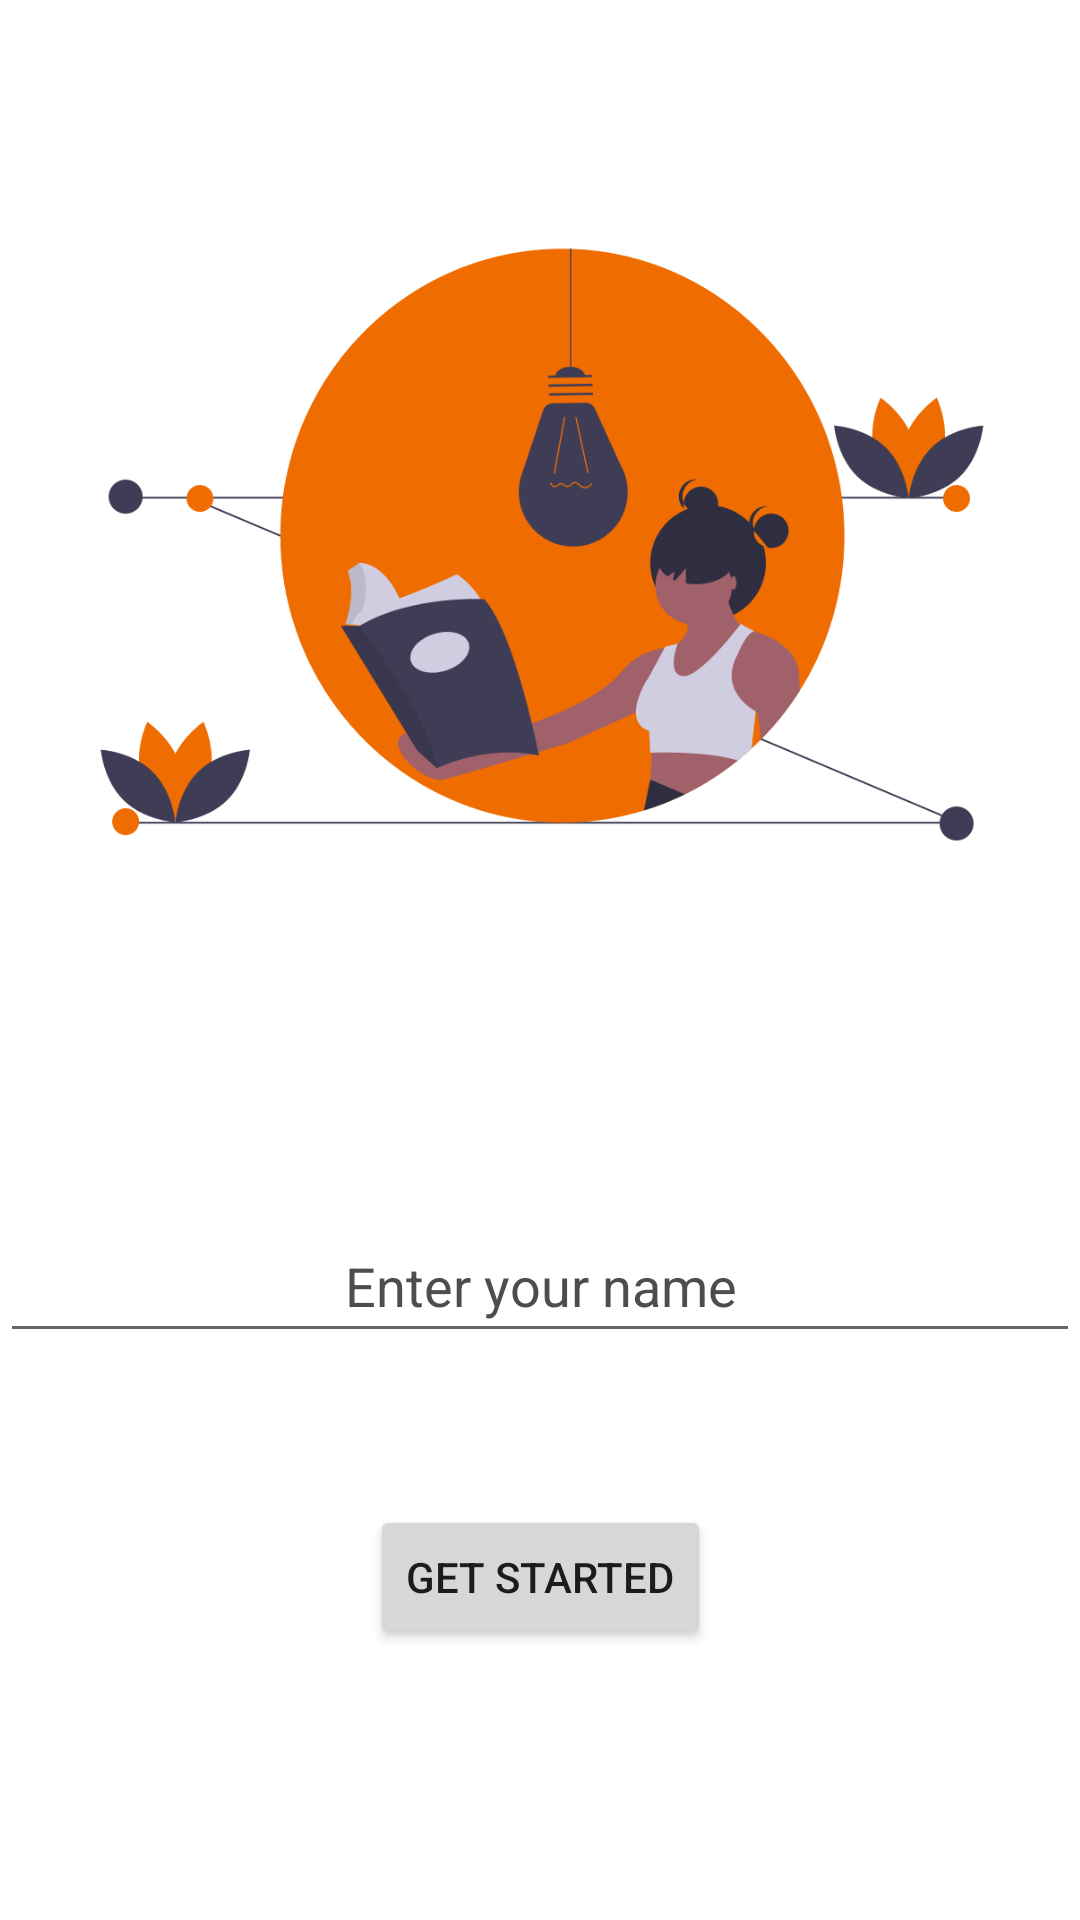

The Android layout XML behind this screen, and the referenced resources:
<!-- AndroidManifest.xml: application theme Theme.Bibliofy -->
<!-- res/layout/activity_intro2.xml -->
<?xml version="1.0" encoding="utf-8"?>
<androidx.constraintlayout.widget.ConstraintLayout xmlns:android="http://schemas.android.com/apk/res/android"
    xmlns:app="http://schemas.android.com/apk/res-auto"
    xmlns:tools="http://schemas.android.com/tools"
    android:id="@+id/enterYourNameLand"
    android:layout_width="match_parent"
    android:layout_height="match_parent"
    tools:context=".view.activitys.IntroActivity2">

    <Button
        android:id="@+id/btnGoToHomePage"
        android:layout_width="wrap_content"
        android:layout_height="wrap_content"
        android:layout_marginBottom="40dp"
        android:text="@string/get_start"
        app:layout_constraintBottom_toBottomOf="parent"
        app:layout_constraintEnd_toEndOf="parent"
        app:layout_constraintStart_toStartOf="parent"
        app:layout_constraintTop_toBottomOf="@+id/textInputEditText"
        tools:ignore="NotSibling,TextContrastCheck" />

    <ImageView
        android:id="@+id/imageViewBookReading"
        android:layout_width="366dp"
        android:layout_height="323dp"
        android:layout_marginTop="20dp"
        app:layout_constraintEnd_toEndOf="parent"
        app:layout_constraintHorizontal_bias="0.491"
        app:layout_constraintStart_toStartOf="parent"
        app:layout_constraintTop_toTopOf="parent"
        app:srcCompat="@drawable/bookreading"
        android:contentDescription="@string/imageBookReadingDescription" />

    <com.google.android.material.textfield.TextInputEditText
        android:id="@+id/textInputEditText"
        android:layout_width="match_parent"
        android:layout_height="wrap_content"
        android:layout_marginTop="60dp"
        android:hint="@string/enter_your_name"
        android:foregroundGravity="center"
        android:gravity="center"
        android:textColorHint="@color/dark_gray"
        android:minHeight="48dp"
        app:layout_constraintTop_toBottomOf="@+id/imageViewBookReading"
        tools:ignore="MissingConstraints"
        tools:layout_editor_absoluteX="0dp" />

</androidx.constraintlayout.widget.ConstraintLayout>
<!-- resources referenced by this layout -->
<resources>
  <color name="dark_gray">#4D4D4D</color>
  <!-- drawable bookreading: png bitmap (drawable, 57594 bytes) -->
  <string name="enter_your_name">Enter your name</string>
  <string name="get_start">Get Started</string>
  <string name="imageBookReadingDescription">Book Reading</string>
  <style name="Theme.Bibliofy" parent="Theme.MaterialComponents.DayNight.DarkActionBar">
          
          <item name="colorPrimary">@color/orange</item>
          <item name="colorPrimaryVariant">@color/orange</item>
          <item name="colorOnPrimary">@color/white</item>
          
          <item name="colorSecondary">@color/orange</item>
          <item name="colorSecondaryVariant">@color/orange</item>
          <item name="colorOnSecondary">@color/dark_gray</item>
          
          <item name="android:statusBarColor" tools:targetApi="l">?attr/colorPrimaryVariant</item>
          
  
      </style>
  <color name="orange">#EF6C00</color>
  <color name="white">#FFFFFFFF</color>
</resources>
